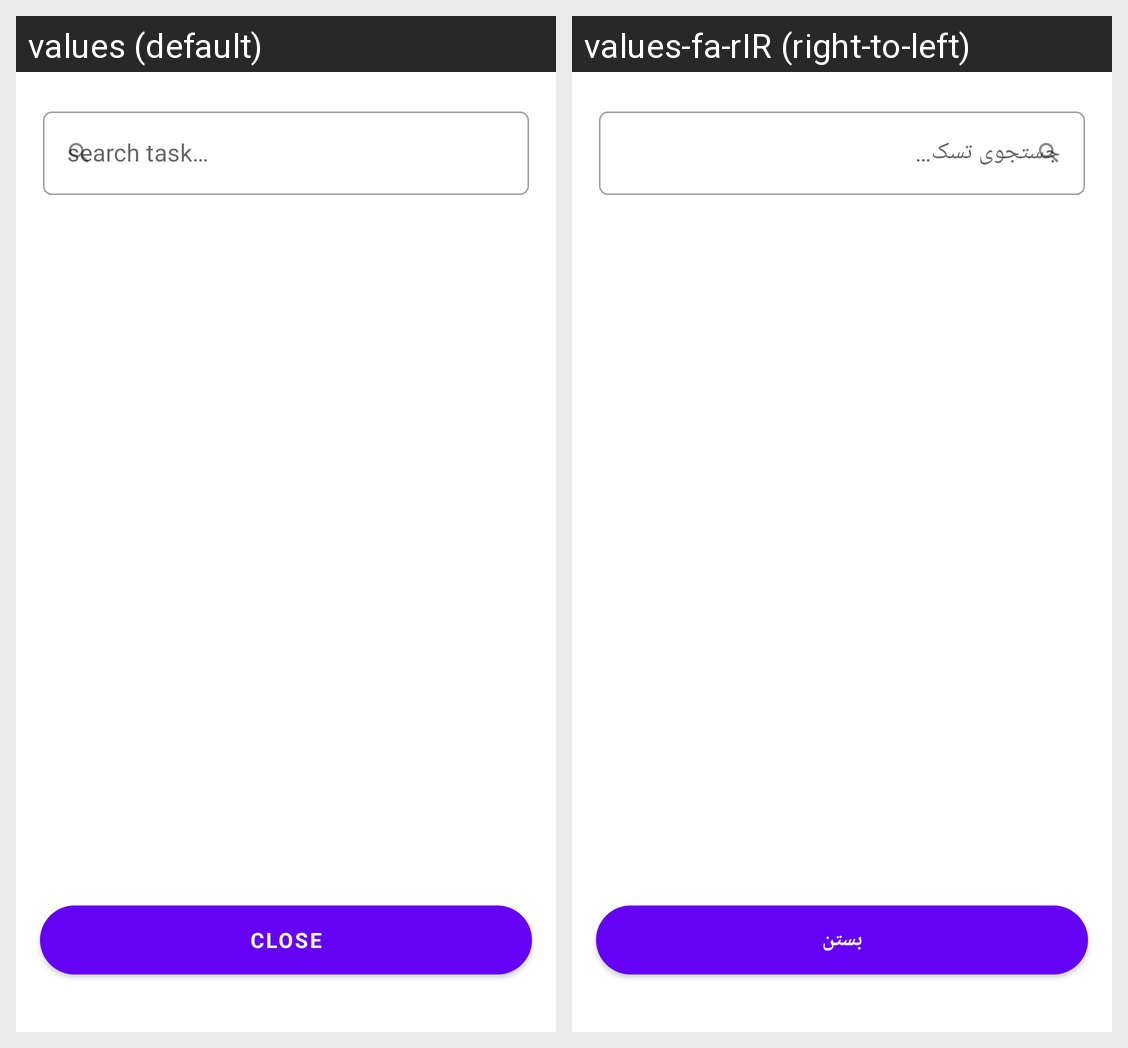

Here is an Android app screen in its default locale and in the app's own translations. Write out the translated-string differences for the strings that appear on this screen.
Android screen res/layout/dialog_completed_search.xml rendered under 2 locales, left to right: values (default), values-fa-rIR (right-to-left). Device: Nexus 5 (rendered at 1080×1920; each locale shown at half size, 540×960, under a caption strip naming it); theme Theme.N.
Strings drawn on this screen, with the default value and each locale's value (text and hints the layout hard-codes, and strings that could not be matched under every locale, appear in the picture but are not listed):

search_task
  values: search task…
  values-fa-rIR: جستجوی تسک…

close
  values: Close
  values-fa-rIR: بستن
